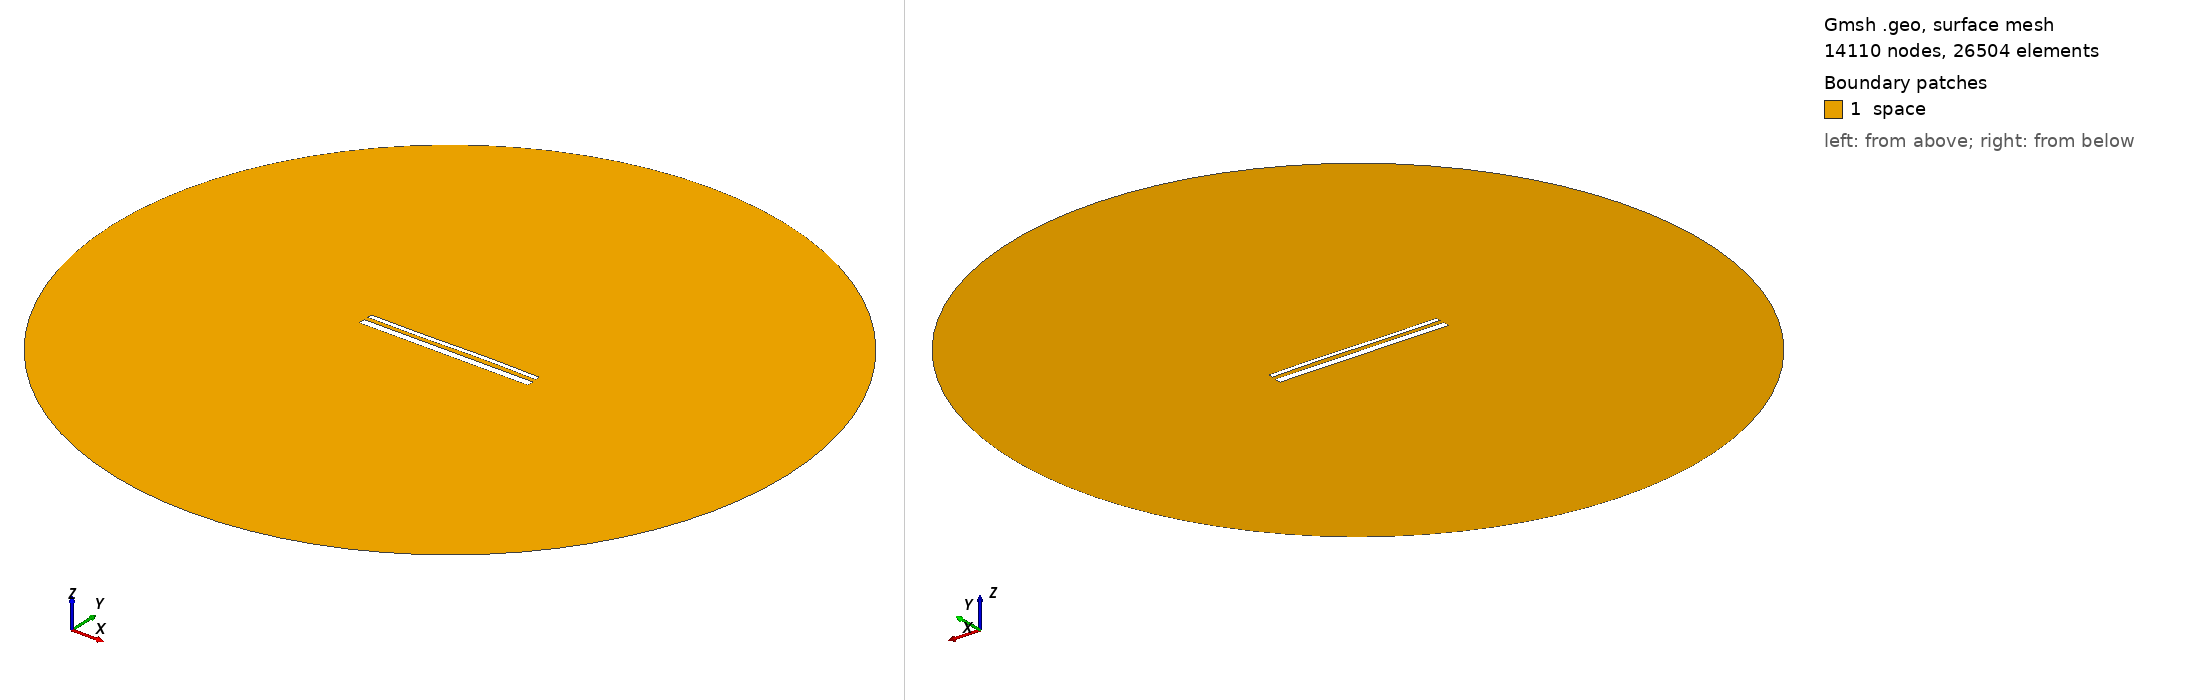

Gmsh geometry script, surface-meshed: 14110 nodes, 26504 surface elements. Boundary patches (legend numbers): 1 space. Left view from above one corner, right view from below the opposite corner. Legend entries are the model's physical surfaces. The drawing asked Gmsh for element sizes between 1% and 20% of the model's largest extent; the script's own settings can give other sizes.

=== 14953.geo (drawn) ===
//---------------------------------------
// Geometry kernel
//---------------------------------------

SetFactory("OpenCASCADE");



//---------------------------------------
// Parameters of the geometry
//---------------------------------------

// Overetch of the upper plate
overetch = 0.5;

// Distance between the plates
distance = 2.25;

// Discretization over the x axis (for the deformation)
nx = 50; 

// Length of the plate
L = 100 - overetch; 

// Number of modes
n = 4; 

// 1st mode coefficient
coeff(1) = 0.15;
beta(1) = 0.596864 * 3.1415926535 / L;

// 2nd mode coefficient
coeff(2) = 0.07499999999999998;
beta(2) = 1.49418 * 3.1415926535 / L;

// 3rd mode coefficient
coeff(3) = -0.15;
beta(3) = 2.50025 * 3.1415926535 / L;

// 4th mode coefficient
coeff(4) = 0.0;
beta(4) = 3.49999 * 3.1415926535 / L;



//---------------------------------------
// Upper plate (deformed rectangle)
//---------------------------------------

// Coordiantes of the upper plate
xmin = -50;
xmax = 50 - overetch;

// Height of the upper plate
yheight = 4 - 2 * overetch;

// Indexes of the points
UpperID[] = {};
LowerID[] = {};
LeftID[] = {};
RightID[] = {};

// Point index
p = 1;

// Horizontal edges
For i In {1:nx}
    x = xmin + (i-1)*(xmax - xmin)/(nx-1);

    y_bottom = distance / 2 + overetch;
    For j In {1:n}
        C = (Cosh(beta(j)*L) + Cos(beta(j)*L)) / (Sinh(beta(j)*L) + Sin(beta(j)*L));
        y_bottom  = y_bottom + coeff(j) * (Cosh(beta(j)*(x+50)) - Cos(beta(j)*(x+50)) - C * (Sinh(beta(j)*(x+50)) - Sin(beta(j)*(x+50))));
    EndFor

    y_top = y_bottom + yheight;

    Point(p) = {x, y_top, 0, 1.0};
    UpperID[i] = p;
    p = p + 1;

    Point(p) = {x, y_bottom, 0, 1.0};
    LowerID[i] = p;
    p = p + 1;
EndFor

// Create point lists
UpperPts[] = {}; LowerPts[] = {};
For i In {1:nx}
  UpperPts[] += {UpperID[i]};
  LowerPts[] += {LowerID[i]};
EndFor

// Build splines
Spline(1) = {UpperPts[]};
Spline(2) = {LowerPts[]};
Line(3) = {LowerPts[nx-1], UpperPts[nx-1]};
Line(4) = {LowerPts[0], UpperPts[0]};

// Build the plane surface
Curve Loop(1) = {2, 3, -1, -4};
Plane Surface(1) = {1};



//---------------------------------------
// Lower plate (rectangle)
//---------------------------------------

// Vertices
Point(1001) = {-50, -1, 0, 1.0};
Point(1002) = { 50, -1, 0, 1.0};
Point(1003) = { 50,  -5, 0, 1.0};
Point(1004) = {-50,  -5, 0, 1.0};

// Edges
Line(5) = {1001, 1002};
Line(6) = {1002, 1003};
Line(7) = {1003, 1004};
Line(8) = {1004, 1001};

// Plane surface
Line Loop(2) = {5, 6, 7, 8};
Plane Surface(2) = {2}; 



//---------------------------------------
// Outer (fictious) boundary
//---------------------------------------

// Points
Point(1005) = {0, 0, 0};       // Center
Point(1006) = {200, 0, 0};     // Start point
Point(1007) = {0, 200, 0};     // 90 degrees
Point(1008) = {-200, 0, 0};    // 180 degrees
Point(1009) = {0, -200, 0};    // 270 degrees

// Circle arcs (each needs start, center, end)
Circle(9) = {1006, 1005, 1007};
Circle(10) = {1007, 1005, 1008};
Circle(11) = {1008, 1005, 1009};
Circle(12) = {1009, 1005, 1006};

// Plane surface for the entire domain
Curve Loop(3) = {9, 10, 11, 12};
Surface(3) = {3};

// Subtract the plates from the whole domain to obtain the actual domain where we want to solve the equations
BooleanDifference{ Surface{3}; Delete; }{ Surface{1}; Surface{2}; Delete; }




//---------------------------------------
// Transfinite Lines/Curves
//---------------------------------------

// Set the number of points on the boundaries
r = 7;

// Plates
Transfinite Curve {1, 2} = 50*r Using Progression 1;
Transfinite Curve {3, 4} = 2*r Using Progression 1;
Transfinite Line {5, 7} = 50*r Using Progression 1;
Transfinite Line {6, 8} = 2*r Using Progression 1;

// Outer boundary
Transfinite Line {9, 10, 11, 12} = 20 Using Progression 1;



//---------------------------------------
// Physical groups
//---------------------------------------                

// Physical curves (boundaries)
Physical Line("force_segment", 10) = {2};
Physical Line("upper_plate", 11) = {1, 3, 4};
Physical Line("lower_plate", 12) = {5, 6, 7, 8};
Physical Line("boundary", 20) = {9, 10, 11, 12};

// Physical Surfaces
Physical Surface("space", 30) = {3};



//---------------------------------------
// 6. Generate the Mesh
//---------------------------------------

// 2D mesh generation
Mesh 2;
